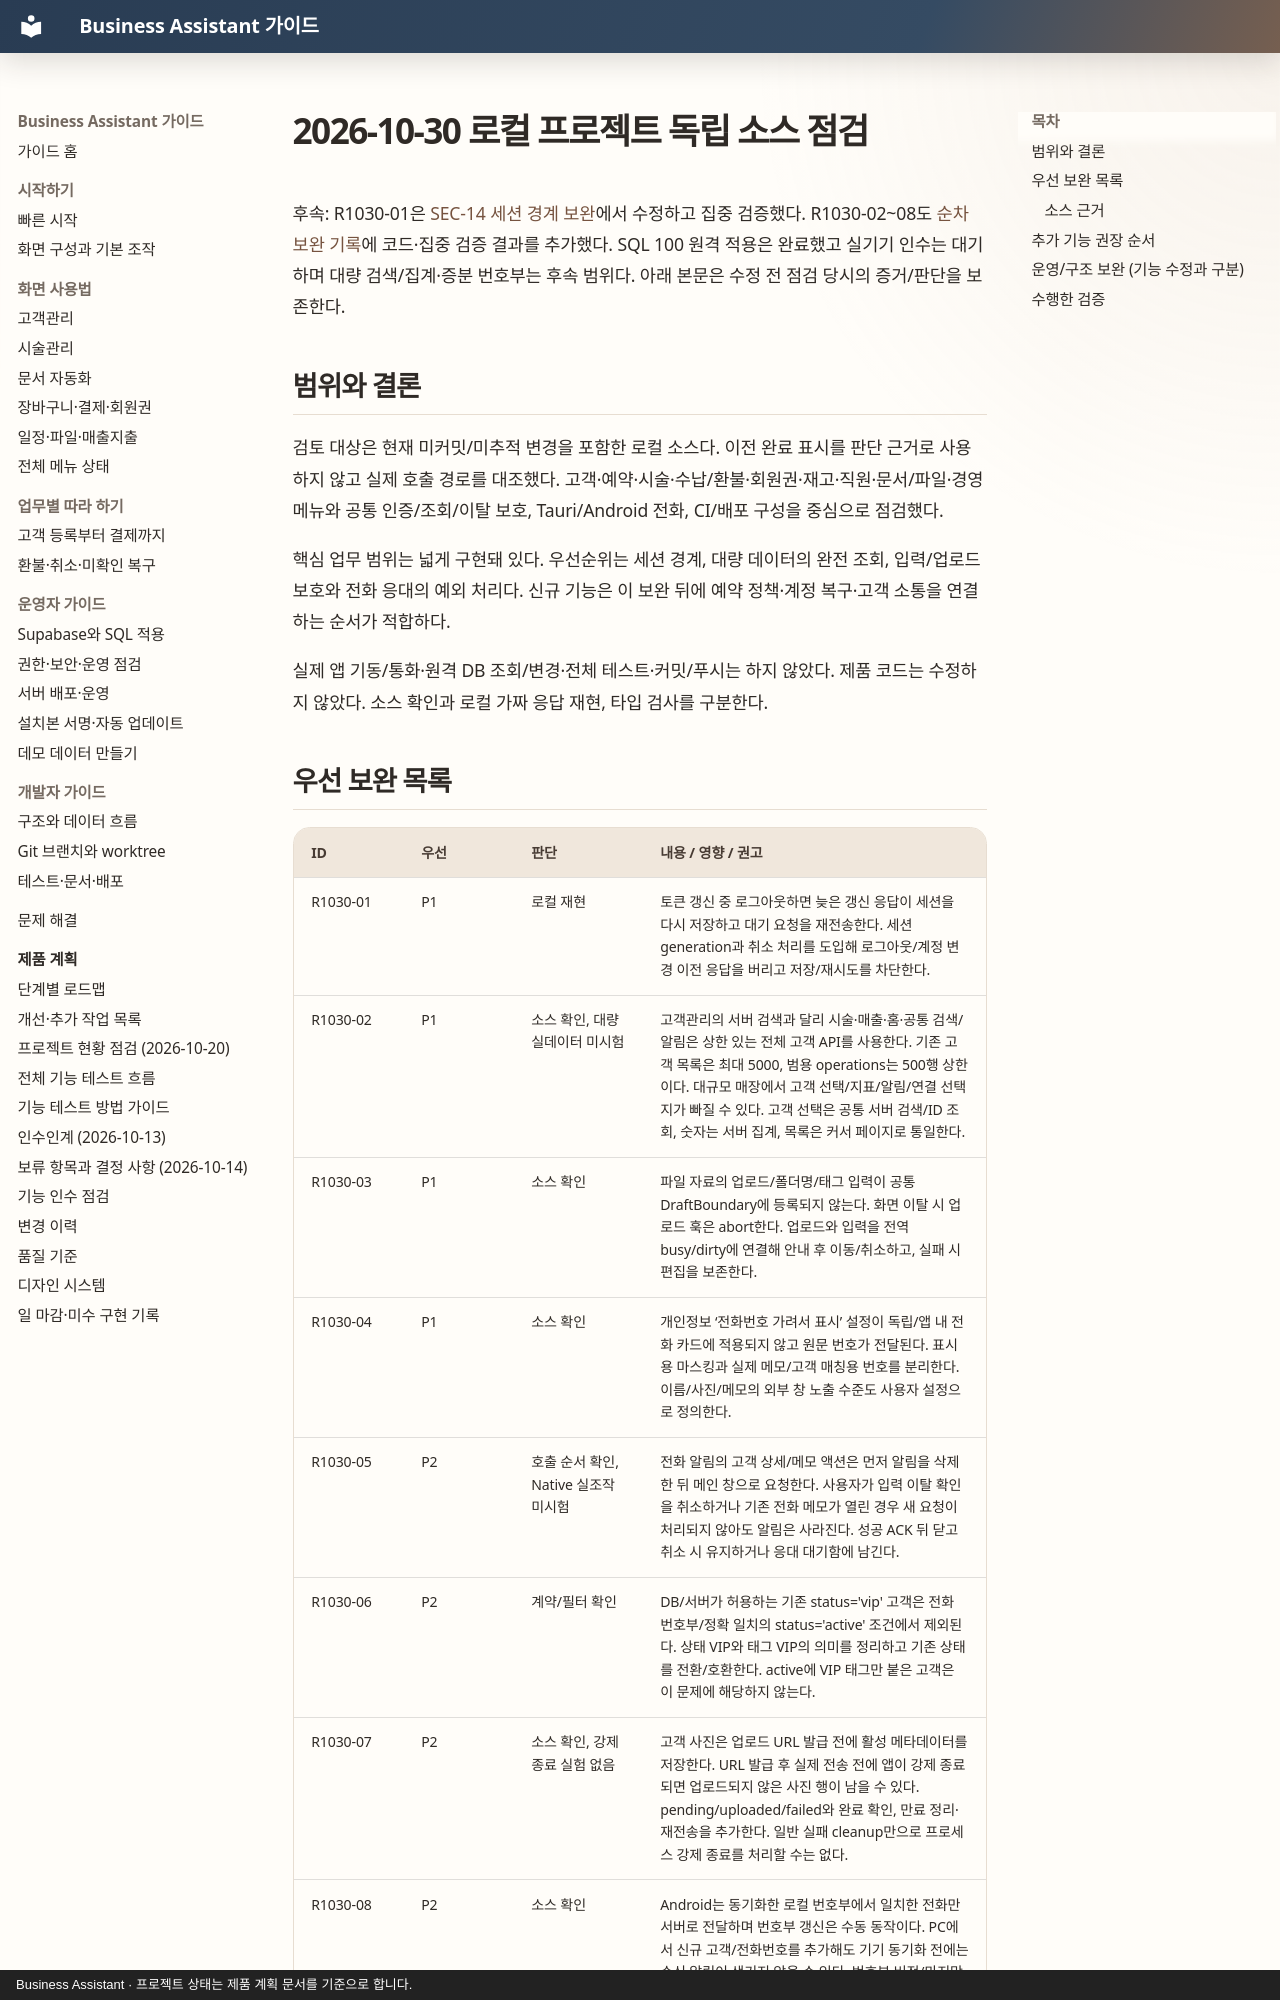

repository: MyungSungKim12/business-assistant · page: product/audits/2026-10-30-project-source-review/index.html · generator: mkdocs · copyright: Business Assistant · 프로젝트 상태는 제품 계획 문서를 기준으로 합니다.

# 2026-10-30 로컬 프로젝트 독립 소스 점검

후속: R1030-01은 [SEC-14 세션 경계 보완](2026-10-30-session-lifecycle-hardening.md)에서 수정하고 집중 검증했다. R1030-02~08도 [순차 보완 기록](2026-10-30-followup-hardening.md)에 코드·집중 검증 결과를 추가했다. SQL 100 원격 적용은 완료했고 실기기 인수는 대기하며 대량 검색/집계·증분 번호부는 후속 범위다. 아래 본문은 수정 전 점검 당시의 증거/판단을 보존한다.

## 범위와 결론

검토 대상은 현재 미커밋/미추적 변경을 포함한 로컬 소스다. 이전 완료 표시를 판단 근거로 사용하지 않고 실제 호출 경로를 대조했다. 고객·예약·시술·수납/환불·회원권·재고·직원·문서/파일·경영 메뉴와 공통 인증/조회/이탈 보호, Tauri/Android 전화, CI/배포 구성을 중심으로 점검했다.

핵심 업무 범위는 넓게 구현돼 있다. 우선순위는 세션 경계, 대량 데이터의 완전 조회, 입력/업로드 보호와 전화 응대의 예외 처리다. 신규 기능은 이 보완 뒤에 예약 정책·계정 복구·고객 소통을 연결하는 순서가 적합하다.

실제 앱 기동/통화·원격 DB 조회/변경·전체 테스트·커밋/푸시는 하지 않았다. 제품 코드는 수정하지 않았다. 소스 확인과 로컬 가짜 응답 재현, 타입 검사를 구분한다.

## 우선 보완 목록

| ID | 우선 | 판단 | 내용 / 영향 / 권고 |
| --- | --- | --- | --- |
| R1030-01 | P1 | 로컬 재현 | 토큰 갱신 중 로그아웃하면 늦은 갱신 응답이 세션을 다시 저장하고 대기 요청을 재전송한다. 세션 generation과 취소 처리를 도입해 로그아웃/계정 변경 이전 응답을 버리고 저장/재시도를 차단한다. |
| R1030-02 | P1 | 소스 확인, 대량 실데이터 미시험 | 고객관리의 서버 검색과 달리 시술·매출·홈·공통 검색/알림은 상한 있는 전체 고객 API를 사용한다. 기존 고객 목록은 최대 5000, 범용 operations는 500행 상한이다. 대규모 매장에서 고객 선택/지표/알림/연결 선택지가 빠질 수 있다. 고객 선택은 공통 서버 검색/ID 조회, 숫자는 서버 집계, 목록은 커서 페이지로 통일한다. |
| R1030-03 | P1 | 소스 확인 | 파일 자료의 업로드/폴더명/태그 입력이 공통 DraftBoundary에 등록되지 않는다. 화면 이탈 시 업로드 훅은 abort한다. 업로드와 입력을 전역 busy/dirty에 연결해 안내 후 이동/취소하고, 실패 시 편집을 보존한다. |
| R1030-04 | P1 | 소스 확인 | 개인정보 ‘전화번호 가려서 표시’ 설정이 독립/앱 내 전화 카드에 적용되지 않고 원문 번호가 전달된다. 표시용 마스킹과 실제 메모/고객 매칭용 번호를 분리한다. 이름/사진/메모의 외부 창 노출 수준도 사용자 설정으로 정의한다. |
| R1030-05 | P2 | 호출 순서 확인, Native 실조작 미시험 | 전화 알림의 고객 상세/메모 액션은 먼저 알림을 삭제한 뒤 메인 창으로 요청한다. 사용자가 입력 이탈 확인을 취소하거나 기존 전화 메모가 열린 경우 새 요청이 처리되지 않아도 알림은 사라진다. 성공 ACK 뒤 닫고 취소 시 유지하거나 응대 대기함에 남긴다. |
| R1030-06 | P2 | 계약/필터 확인 | DB/서버가 허용하는 기존 status='vip' 고객은 전화 번호부/정확 일치의 status='active' 조건에서 제외된다. 상태 VIP와 태그 VIP의 의미를 정리하고 기존 상태를 전환/호환한다. active에 VIP 태그만 붙은 고객은 이 문제에 해당하지 않는다. |
| R1030-07 | P2 | 소스 확인, 강제 종료 실험 없음 | 고객 사진은 업로드 URL 발급 전에 활성 메타데이터를 저장한다. URL 발급 후 실제 전송 전에 앱이 강제 종료되면 업로드되지 않은 사진 행이 남을 수 있다. pending/uploaded/failed와 완료 확인, 만료 정리·재전송을 추가한다. 일반 실패 cleanup만으로 프로세스 강제 종료를 처리할 수는 없다. |
| R1030-08 | P2 | 소스 확인 | Android는 동기화한 로컬 번호부에서 일치한 전화만 서버로 전달하며 번호부 갱신은 수동 동작이다. PC에서 신규 고객/전화번호를 추가해도 기기 동기화 전에는 수신 알림이 생기지 않을 수 있다. 번호부 버전/마지막 동기화·오래됨 표시와 자동 증분 동기화를 추가한다. |
